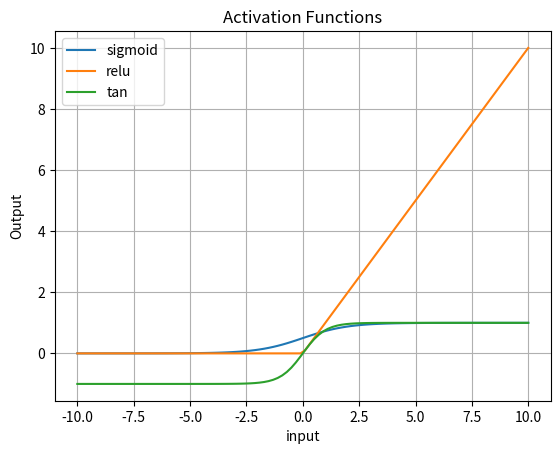

Here is the Python script that generated this plot:
import numpy as np
import matplotlib.pyplot as plt



#-----------------------------------------------------
#01 : Accepet Input Values From -10 to  10
#------------------------------------------------------
def AccepetInput():

    X = np.linspace(-10 ,10 ,100)# / np.arrange(-10,10,100) # 100 Always 100 Value Create Krhnhy Okk

    print("X:",X)
    print("-----------------------------------------------------------")


    return X

#-----------------------------------------------------
#02 : Apply Sigmid Activation Function
#------------------------------------------------------

def SigmoidCalculate(X):

    sigmoid = 1/(1+np.exp(-X)) # Sigmoid Formula  = 1(1+np.exp(-X))

    print(" 1(1+np.exp(-X)) Sigmoid :",sigmoid)
    print("Sigmoid Usely for Bianry Classfications")
    print("---------------------------------------------------------------")

    return sigmoid

#-----------------------------------------------------
#03: Apply Relu ACtivation Function
#------------------------------------------------------

def Relu(X):

    relu = np.maximum(0,X) # Relu(X) = max(0,X)

    print("Relu:",relu)
    print("Relu : Commanly Used in Hideen LAyers Of Neurals Networks")
    print("------------------------------------------------------------------")

    return relu

#-----------------------------------------------------
#04 : Apply Tanh Activation Function
#------------------------------------------------------

def TANH(X):

    tan = np.tanh(X) # -1 To +1   (Tanh -1 To +1 ) 

    print("Tanh :",tan)
    print("Tanh : Produce Output Between -1 To +1")
    print("---------------------------------------------------")

    return tan
#-----------------------------------------------------
#05 : Plot All ACtivation Function 
#------------------------------------------------------

def PlotActivation(sigmoid,relu,tan,X):

    plt.plot(X,sigmoid,label="sigmoid")
    plt.plot(X,relu,label="relu")
    plt.plot(X,tan,label="tan")

    plt.xlabel("input")
    plt.ylabel("Output")

    plt.title("Activation Functions")

    plt.legend()
    plt.grid()
    plt.show()

    
def main():

    X= AccepetInput()

    sigmoid = SigmoidCalculate(X)

    relu  = Relu(X)

    tan =TANH(X)

    PlotActivation(sigmoid,relu,tan,X)


if __name__ == "__main__":
    main()
